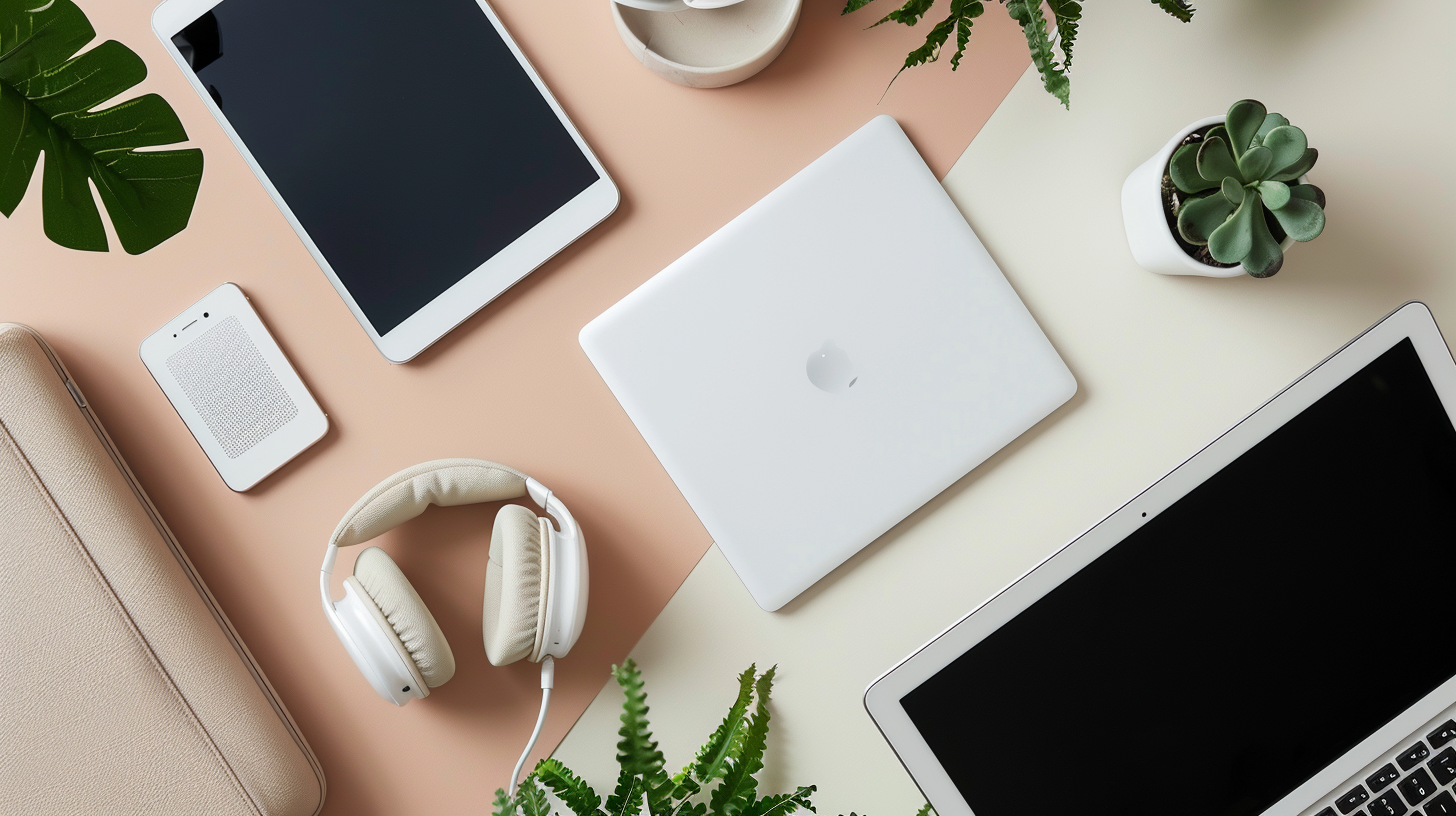
Generation parameters embedded in this image by Midjourney (PNG 'Description' text chunk):
imagine flat lay of devices for virtual therapy: laptop, tablet, smartphone, and headphones, clean minimal styling, soft shadows, tech photography style, neutral background --ar 16:9 --v 6 Job ID: 44e8a1b2-105a-4cad-bdd0-79ba76746f50